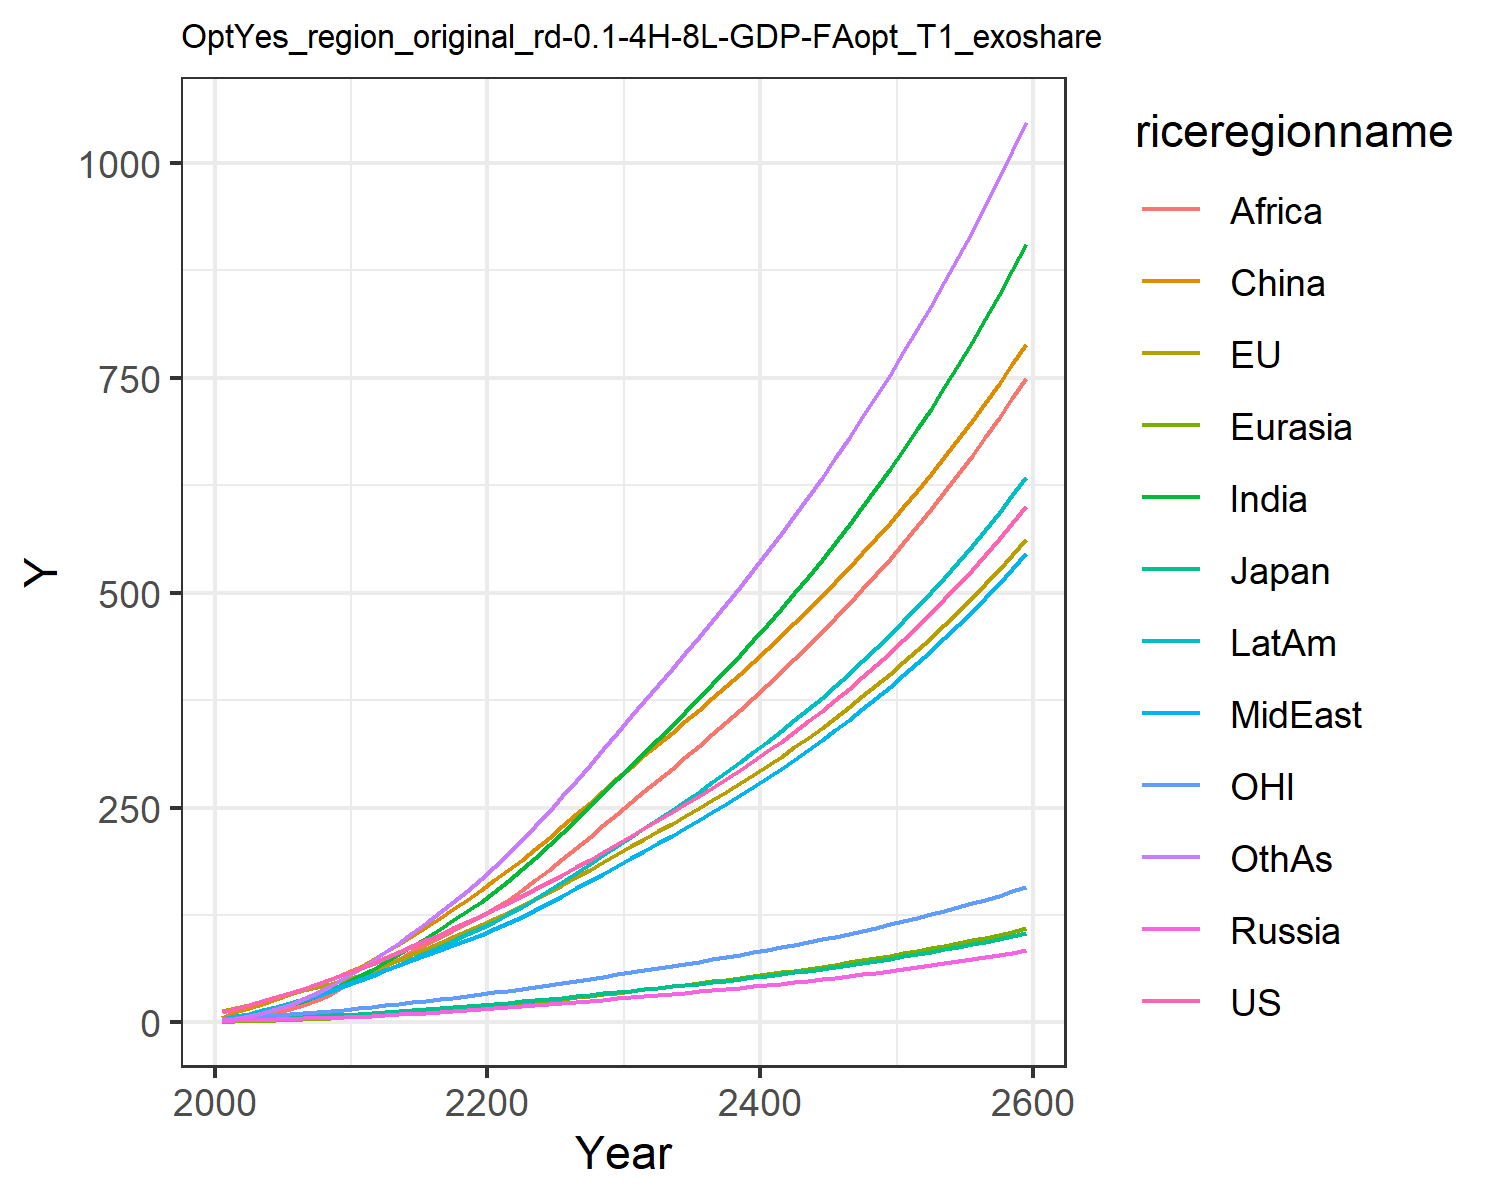

The data file committed next to this chart (first rows):
12.385834028060978, 13.01678979724627, 3.86597665139574, 1.696611896412974, 0.8066100533031557, 5.325146609695386, 2.4291640113722863, 3.468311449403455, 1.2950955120313012, 4.551956364221908, 3.837914853603819, 2.612262077897103
15.69, 16.28, 4.39, 2.242, 1.092, 11.88, 4.573, 5.741, 2.442, 7.104, 5.034, 4.165
20.07, 20.6, 5.148, 2.745, 1.533, 16.76, 7.352, 8.711, 4.325, 10.33, 6.445, 6.897
24.64, 24.93, 5.752, 3.206, 2.025, 21.94, 10.88, 12.3, 7.067, 14.06, 7.852, 10.58
29.55, 29.27, 6.111, 3.667, 2.569, 27.29, 15.19, 16.47, 10.84, 18.14, 9.181, 15.28
34.46, 33.39, 6.627, 4.135, 3.152, 32.67, 19.95, 20.85, 15.28, 22.33, 10.37, 20.67
39.39, 37.34, 7.247, 4.601, 3.777, 38.36, 25.17, 25.54, 20.31, 26.75, 11.47, 26.76
44.61, 41.28, 7.842, 5.052, 4.441, 44.25, 31.07, 30.83, 26.4, 31.52, 12.6, 33.87
50.13, 45.25, 8.428, 5.505, 5.134, 50.28, 37.64, 36.77, 33.63, 36.62, 13.74, 42.03
55.98, 49.32, 9.013, 5.951, 5.851, 56.37, 44.86, 43.4, 42.12, 42.03, 14.87, 51.26
61.97, 54.18, 9.799, 6.567, 6.696, 63.6, 52.69, 49.62, 50.52, 47.78, 16.24, 61.06
67.91, 59.93, 10.81, 7.392, 7.717, 72.52, 61.07, 54.95, 58.21, 53.79, 17.88, 71.3
74.92, 66.4, 12, 8.331, 8.852, 81.47, 70.05, 60.87, 66.12, 60.43, 19.73, 81.64
81.72, 72.8, 13.15, 9.28, 10.03, 90.9, 79.36, 66.73, 74.26, 67.22, 21.54, 92.57
88.48, 79.22, 14.31, 10.25, 11.25, 100.7, 88.96, 72.63, 82.57, 74.09, 23.36, 104
95.32, 85.73, 15.48, 11.25, 12.51, 110.8, 98.8, 78.53, 90.95, 81.04, 25.2, 115.7
102.3, 92.34, 16.67, 12.28, 13.81, 121.3, 108.9, 84.44, 99.36, 88.09, 27.06, 128
109.4, 99.09, 17.88, 13.34, 15.15, 131.9, 119.2, 90.34, 107.7, 95.2, 28.97, 140.6
116.7, 106, 19.13, 14.43, 16.52, 142.7, 129.8, 96.24, 116, 102.4, 30.91, 153.4
124.2, 113, 20.4, 15.56, 17.92, 153.7, 140.4, 102.1, 124.2, 109.6, 32.89, 166.3
131.7, 120.3, 21.7, 16.7, 19.38, 165.2, 151.9, 108.5, 133.1, 117.3, 34.93, 180.3
139.4, 127.8, 23.05, 17.85, 20.92, 177.2, 164.7, 115.7, 142.8, 125.9, 37.02, 195.7
147.1, 135.5, 24.44, 19.02, 22.5, 189.5, 178, 123.2, 153.9, 134.8, 39.16, 211.7
155.1, 143.4, 25.86, 20.21, 24.13, 202.2, 191.8, 131, 165.5, 144.1, 41.35, 228.3
163.2, 151.5, 27.32, 21.43, 25.8, 215, 206, 138.9, 177.6, 153.6, 43.6, 245.3
171.7, 160, 28.86, 22.67, 27.51, 228.4, 220.9, 147.3, 190.1, 163.6, 45.97, 263.2
180.4, 168.7, 30.43, 23.94, 29.26, 242, 236, 155.8, 203, 173.7, 48.37, 281.4
189.3, 177.5, 32.04, 25.25, 31.04, 255.8, 251.4, 164.5, 216, 184.1, 50.83, 299.8
198.5, 186.7, 33.69, 26.58, 32.88, 269.7, 267.1, 173.2, 229.2, 194.6, 53.36, 318.4
207.8, 196, 35.39, 27.96, 34.75, 283.9, 283, 182.2, 242.7, 205.4, 55.93, 337.3
217, 205.1, 37.04, 29.31, 36.6, 297.7, 298.8, 191, 256, 216.1, 58.45, 356
226, 213.8, 38.64, 30.62, 38.41, 310.8, 314.2, 199.7, 268.9, 226.4, 60.86, 374.2
235.1, 222.5, 40.24, 31.95, 40.22, 324, 329.7, 208.4, 281.9, 236.7, 63.29, 392.4
244.3, 231.4, 41.86, 33.29, 42.06, 337.1, 345.3, 217.2, 295, 247.2, 65.74, 410.8
253.8, 240.4, 43.51, 34.66, 43.92, 350.4, 361.2, 226.2, 308.3, 257.8, 68.23, 429.4
263.4, 249.5, 45.2, 36.06, 45.82, 363.9, 377.3, 235.3, 321.7, 268.6, 70.78, 448.2
273.3, 258.9, 46.93, 37.48, 47.76, 377.5, 393.7, 244.7, 335.3, 279.6, 73.38, 467.3
283.4, 268.5, 48.7, 38.95, 49.73, 391.4, 410.4, 254.3, 349.2, 290.9, 76.04, 486.7
293.8, 278.3, 50.52, 40.44, 51.75, 405.5, 427.4, 264, 363.2, 302.5, 78.76, 506.5
304.5, 288.4, 52.38, 41.98, 53.81, 419.9, 444.8, 274, 377.6, 314.3, 81.55, 526.7
315.4, 298.7, 54.3, 43.55, 55.92, 434.5, 462.5, 284.3, 392.2, 326.4, 84.42, 547.2
326.7, 309.3, 56.27, 45.17, 58.09, 449.5, 480.7, 294.8, 407.2, 338.8, 87.36, 568.1
338.4, 320.1, 58.29, 46.83, 60.31, 464.7, 499.3, 305.6, 422.4, 351.5, 90.37, 589.5
350.3, 331.3, 60.38, 48.54, 62.58, 480.3, 518.4, 316.7, 438, 364.6, 93.47, 611.4
362.7, 342.8, 62.52, 50.3, 64.92, 496.2, 537.9, 328.1, 454, 378, 96.66, 633.7
375.3, 354.6, 64.73, 52.1, 67.31, 512.5, 557.9, 339.9, 470.3, 391.8, 99.94, 656.6
388.4, 366.7, 67, 53.96, 69.78, 529.2, 578.4, 351.9, 487, 406, 103.3, 680
401.9, 379.2, 69.35, 55.88, 72.31, 546.2, 599.5, 364.3, 504.1, 420.6, 106.8, 704
415.8, 392.1, 71.76, 57.85, 74.92, 563.7, 621.2, 377, 521.7, 435.6, 110.3, 728.6
430.1, 405.3, 74.25, 59.88, 77.6, 581.6, 643.5, 390.2, 539.8, 451, 114, 753.9
444.9, 419, 76.82, 61.98, 80.36, 600, 666.4, 403.7, 558.3, 466.9, 117.8, 779.8
460.1, 433, 79.46, 64.14, 83.2, 618.9, 690, 417.6, 577.3, 483.3, 121.7, 806.3
475.9, 447.5, 82.19, 66.36, 86.13, 638.2, 714.3, 432, 596.8, 500.2, 125.7, 833.7
492.1, 462.4, 85.01, 68.66, 89.15, 658.1, 739.3, 446.8, 616.9, 517.6, 129.8, 861.7
508.8, 477.7, 87.91, 71.03, 92.26, 678.4, 765, 462, 637.6, 535.6, 134.1, 890.5
526.1, 493.6, 90.91, 73.47, 95.46, 699.4, 791.5, 477.7, 658.8, 554.1, 138.5, 920.2
543.9, 509.9, 94.01, 75.99, 98.77, 720.9, 818.8, 493.9, 680.7, 573.2, 143, 950.7
562.3, 526.7, 97.2, 78.59, 102.2, 742.9, 846.9, 510.7, 703.1, 592.9, 147.6, 982
581.3, 544.1, 100.5, 81.28, 105.7, 765.6, 876, 527.9, 726.3, 613.2, 152.4, 1014
601, 561.9, 103.9, 84.05, 109.3, 789, 905.9, 545.7, 750.1, 634.2, 157.4, 1047
